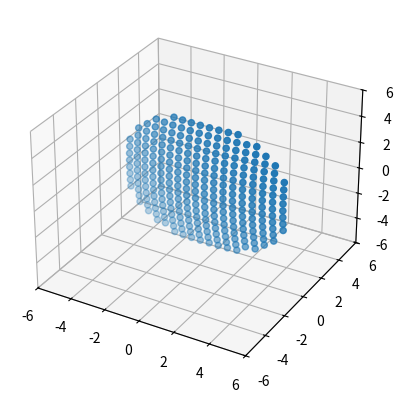
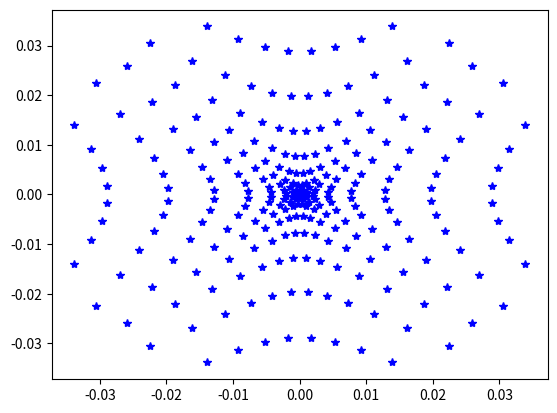

Recreate these plots in Python, in order.
from __future__ import division as division
import numpy as np
import matplotlib.pyplot as plt
from mpl_toolkits.mplot3d import Axes3D
#1st surface object
l1 = np.linspace(-5,5,20)
Pn1 = [];
for i in l1:
	for j in l1:
		if i**2+j**2<25:
			Pn1.append([i,j,0])
#plt.plot(p0,p1,'b*')
#plt.show()
KLM = []
for i in Pn1:
	KLM.append([0,0,1])
#second surface
tn1 = 10
c = 1/20
def pos(xyz,c,KLM):
	x0 = xyz[0]
	y0 = xyz[1]
	z0 = xyz[2]
	K = KLM[0]
	L = KLM[1]
	M = KLM[2]
	E = c*(x0**2+y0**2+z0**2)-2*z0
	G = M - c*(K*x0+L*y0+M*z0)
	delta = E/(G+np.sqrt(G**2-c*E))
	cosI = np.sqrt(G**2-c*E)
	return delta, cosI

xyz_list = []
cosI = []
x = []
y = []
z = []
for p,q in zip(Pn1,KLM):
	xyz = np.asarray([p[0],p[1],p[2]-tn1])
	delta,cosI_tmp = pos(xyz,c,q)
	cosI.append(cosI_tmp)
	q = np.asarray(q)
	xyz_tmp = xyz + delta*q
	xyz_list.append(xyz_tmp)
	x.append(xyz_tmp[0])
	y.append(xyz_tmp[1])
	z.append(xyz_tmp[2])
	
print(xyz_list)
fig = plt.figure()
ax = fig.add_subplot(111, projection='3d')
ax.scatter(x, z, y)
ax.set_xlim3d(-6, 6)
ax.set_ylim3d(-6, 6)
ax.set_zlim3d(-6, 6)
plt.show()

npp = 2
n = 1
KLM1 = []

for i,j,k in zip(xyz_list,KLM,cosI):
	sigma = np.sqrt(npp**2-n**2*(1-k**2)) - n*k
	Kp = (n*j[0] - c*sigma*i[0])/npp
	Lp = (n*j[1] - c*sigma*i[1])/npp
	Mp = (n*j[2] - c*sigma*i[2] + sigma)/npp
	KLM1.append([Kp,Lp,Mp]) 

print(KLM1)



tn2 = 40
c2 = 1/10000
xyz_list2 = []
cosI2 = []
x2 = []
y2 = []
z2 = []

for p,q in zip(xyz_list,KLM1):
	xyz = np.asarray([p[0],p[1],p[2]-tn2])
	delta,cosI_tmp = pos(xyz,c2,q)
	cosI2.append(cosI_tmp)
	q = np.asarray(q)
	xyz_tmp = xyz + delta*q
	xyz_list2.append(xyz_tmp)
	x2.append(xyz_tmp[0])
	y2.append(xyz_tmp[1])
	z2.append(xyz_tmp[2])
	
print(xyz_list2)
fig = plt.figure()
plt.plot(x2,y2,'b*')
plt.show()




